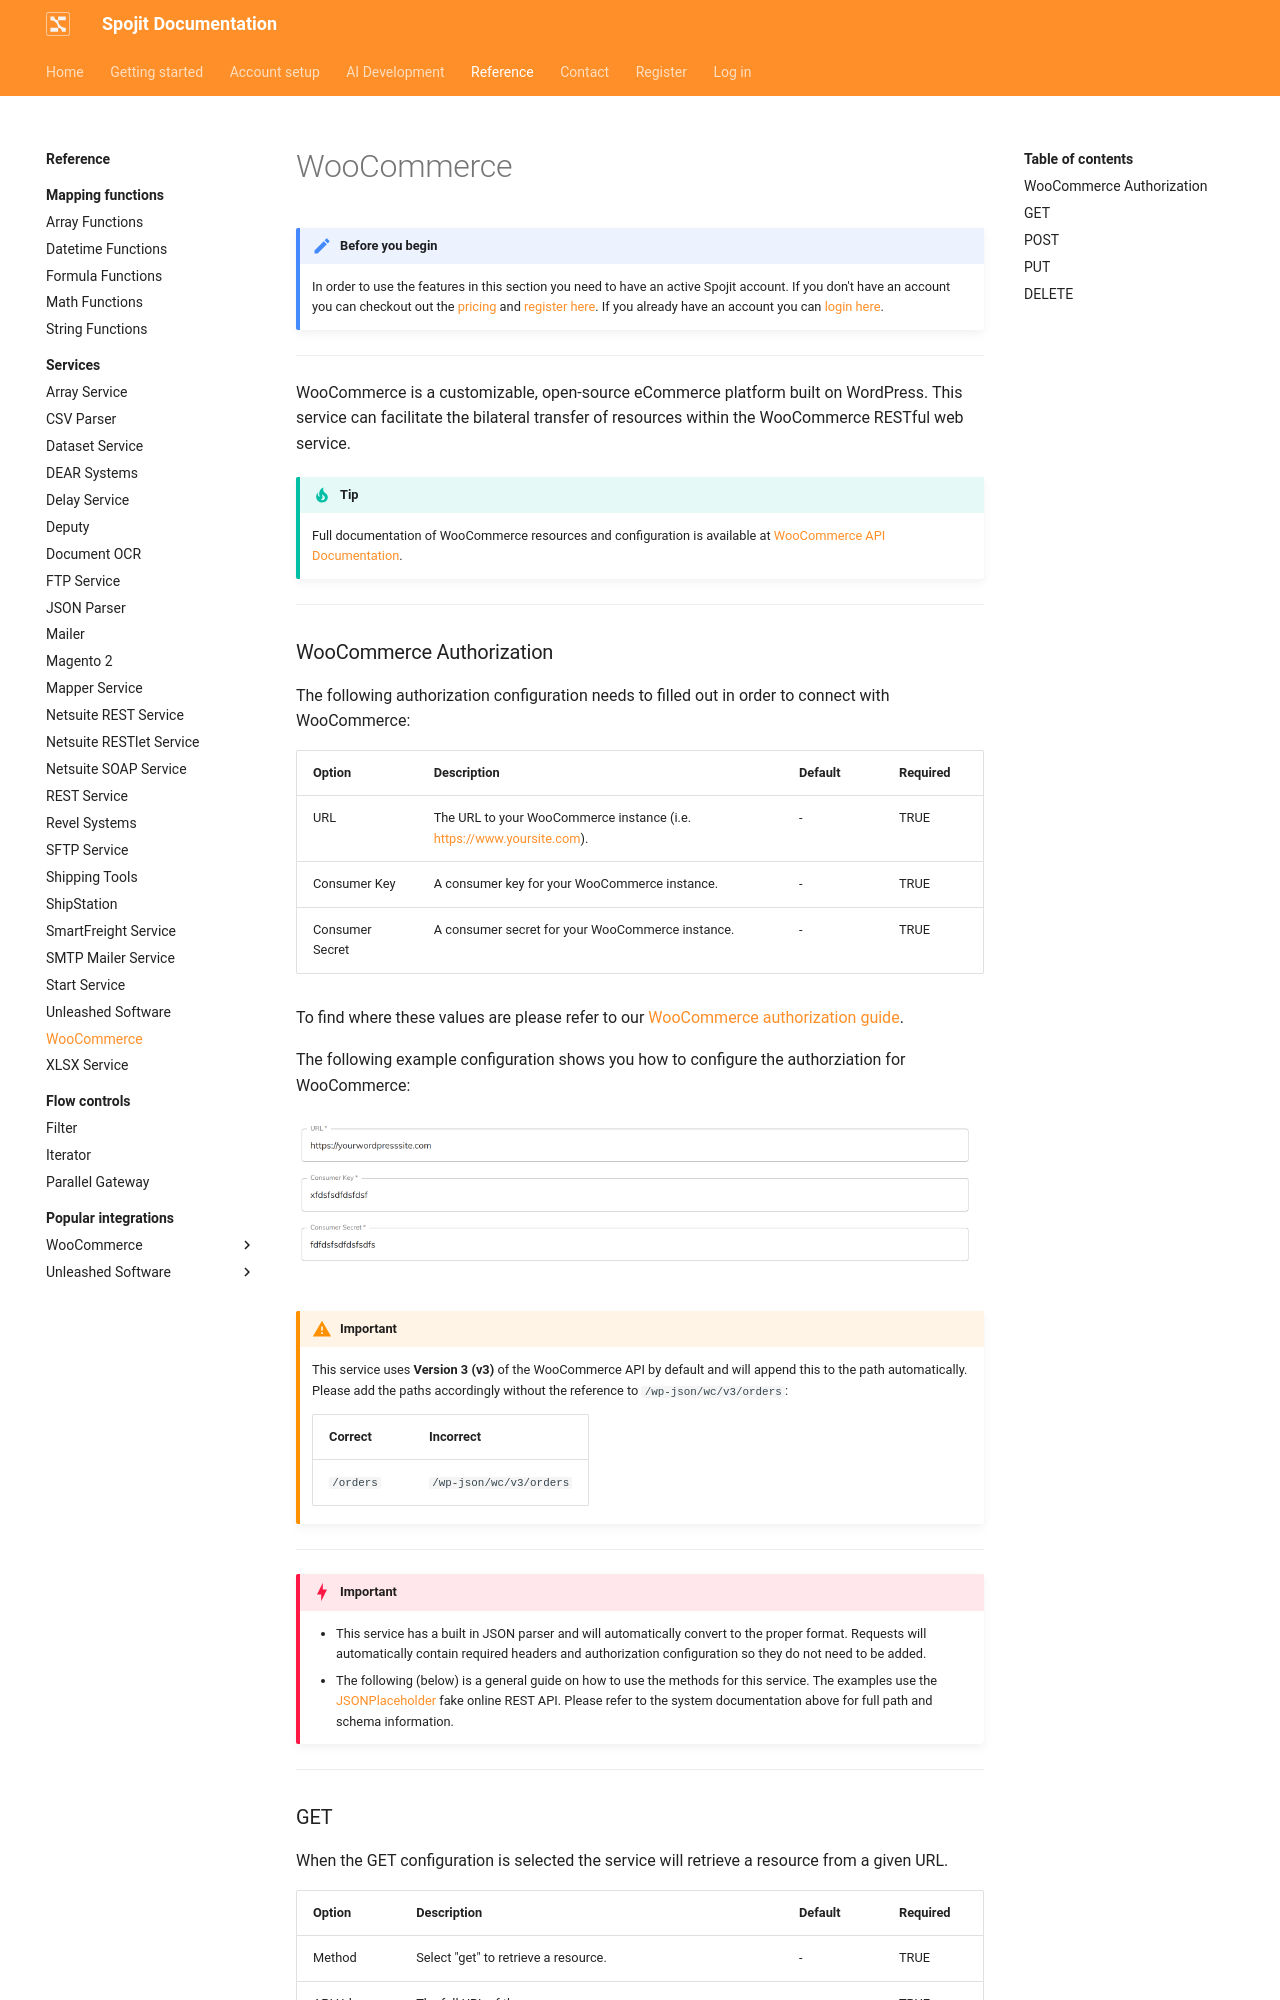

repository: spojit-flow/spojit-docs · page: reference/services/woocommerce-service/index.html · generator: mkdocs

---
description: Integrate WooCommerce on Wordpress.  Create and modify a WooCommerce integration on Worpdress with the bilateral transfer of resources within the WooCommerce RESTful web service. This WooCommerce service can be added to your workflow and connect and share data with other services.
---
---
template: overrides/main.html
---
!!! note "Before you begin" 

    In order to use the features in this section you need to have an active Spojit account. If you don't have an account you can checkout out the [pricing](https://www.spojit.com/pricing.html "Spojit Pricing"){target="_blank"} and [register here](https://app.spojit.com/register "Spojit Registration"){target="_blank"}.  If you already have an account you can [login here](https://app.spojit.com/login "Spojit Login"){target="_blank"}.
___
   
WooCommerce is a customizable, open-source eCommerce platform built on WordPress.  This service can facilitate the bilateral transfer of resources within the WooCommerce RESTful web service.

!!! tip "Tip" 

    Full documentation of WooCommerce resources and configuration is available at [WooCommerce API Documentation](https://woocommerce.github.io/woocommerce-rest-api-docs/ "WooCommerce API Documentation"){target="_blank"}.
___
